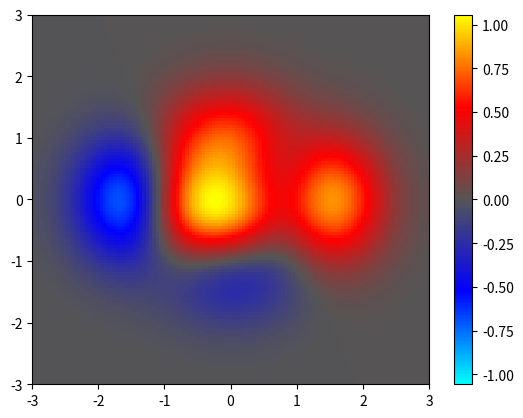

Here is the Python script that generated this plot:
"""
Hot/cold colormap for diverging data.

[redacted]
[redacted]

Translation and modification of
http://www.mathworks.com/matlabcentral/fileexchange/26026-bipolar-colormap

Based on Manja Lehmann's hand-crafted colormap for cortical visualisation
"""
import scipy
from matplotlib import cm

def bipolar(lutsize=256, n=1/3, interp=[]):
    """
    Bipolar hot/cold colormap, with neutral central color.

    This colormap is meant for visualizing diverging data; positive
    and negative deviations from a central value.  It is similar to a "hot"
    blackbody colormap for positive values, but with a complementary
    "cold" colormap for negative values.

    Parameters
    ----------
    lutsize : int
        The number of elements in the colormap lookup table. (Default is 256.)
    n : float
        The gray value for the neutral middle of the colormap.  (Default is
        1/3.)
        The colormap goes from cyan-blue-neutral-red-yellow if neutral
        is < 0.5, and from blue-cyan-neutral-yellow-red if neutral > 0.5.
        For shaded 3D surfaces, an `n` near 0.5 is better, because it
        minimizes luminance changes that would otherwise obscure shading cues
        for determining 3D structure.
        For 2D heat maps, an `n` near the 0 or 1 extremes is better, for
        maximizing luminance change and showing details of the data.
    interp : str or int, optional
        Specifies the type of interpolation.
        ('linear', 'nearest', 'zero', 'slinear', 'quadratic, 'cubic')
        or as an integer specifying the order of the spline interpolator
        to use. Default is 'linear'.  See `scipy.interpolate.interp1d`.

    Returns
    -------
    out : matplotlib.colors.LinearSegmentedColormap
        The resulting colormap object

    Notes
    -----
    If neutral is exactly 0.5, then a map which yields a linear increase in
    intensity when converted to grayscale is produced. This colormap should
    also be reasonably good for colorblind viewers, as it avoids green and is
    predominantly based on the purple-yellow pairing which is easily
    discriminated by the two common types of colorblindness. [2]_

    Examples
    --------
    >>> from mpl_toolkits.mplot3d import Axes3D
    >>> from matplotlib import cm
    >>> import matplotlib.pyplot as plt
    >>> import numpy as np

    >>> fig = plt.figure()
    >>> ax = fig.gca(projection='3d')
    >>> x = y = np.arange(-4, 4, 0.15)
    >>> x, y = np.meshgrid(x, y)
    >>> z = (1- x/2 + x**5 + y**3)*exp(-x**2-y**2)
    >>> surf = ax.plot_surface(x, y, z, rstride=1, cstride=1, linewidth=0.1,
    >>>                        vmax=abs(z).max(), vmin=-abs(z).max())
    >>> fig.colorbar(surf)
    >>> plt.show()
    >>> set_cmap(bipolar(201))
    >>> waitforbuttonpress()
    >>> set_cmap(bipolar(201, 0.1)) # dark gray as neutral
    >>> waitforbuttonpress()
    >>> set_cmap(bipolar(201, 0.9)) # light gray as neutral
    >>> waitforbuttonpress()
    >>> set_cmap(bipolar(201, 0.5)) # grayscale-friendly colormap

    References
    ----------
    .. [1] Lehmann Manja, Crutch SJ, Ridgway GR et al. "Cortical thickness
        and voxel-based morphometry in posterior cortical atrophy and typical
        Alzheimer's disease", Neurobiology of Aging, 2009,
        doi:10.1016/j.neurobiolaging.2009.08.017
    .. [2] Brewer, Cynthia A., "Guidelines for Selecting Colors for
        Diverging Schemes on Maps", The Cartographic Journal, Volume 33,
        Number 2, December 1996, pp. 79-86(8)
        http://www.ingentaconnect.com/content/maney/caj/1996/00000033/00000002/art00002

    """
    if n < 0.5:
        if not interp:
            interp = 'linear' # seems to work well with dark neutral colors  cyan-blue-dark-red-yellow

        _data = (
            (0, 1, 1), # cyan
            (0, 0, 1), # blue
            (n, n, n), # dark neutral
            (1, 0, 0), # red
            (1, 1, 0), # yellow
        )
    elif n >= 0.5:
        if not interp:
            interp = 'cubic' # seems to work better with bright neutral colors blue-cyan-light-yellow-red
            # produces bright yellow or cyan rings otherwise

        _data = (
            (0, 0, 1), # blue
            (0, 1, 1), # cyan
            (n, n, n), # light neutral
            (1, 1, 0), # yellow
            (1, 0, 0), # red
        )
    else:
        raise ValueError('n must be 0.0 < n < 1.0')

    xi = linspace(0, 1, size(_data, 0))
    cm_interp = scipy.interpolate.interp1d(xi, _data, axis=0, kind=interp)
    xnew = linspace(0, 1, lutsize)
    ynew = cm_interp(xnew)

    # No form of interpolation works without this, but that means the interpolations are not working right.
    ynew = clip(ynew, 0, 1)

    return cm.colors.LinearSegmentedColormap.from_list('bipolar', ynew, lutsize)

if __name__ == "__main__":

    from pylab import *

    def func3(x,y):
        return (1- x/2 + x**5 + y**3)*exp(-x**2-y**2)

    # make these smaller to increase the resolution
    dx, dy = 0.05, 0.05

    x = arange(-3.0, 3.0001, dx)
    y = arange(-3.0, 3.0001, dy)
    X,Y = meshgrid(x, y)

    Z = func3(X, Y)
    pcolor(X, Y, Z, cmap=bipolar(n=1./3, interp='linear'), vmax=abs(Z).max(), vmin=-abs(Z).max())
    colorbar()
    axis([-3,3,-3,3])

    show()
